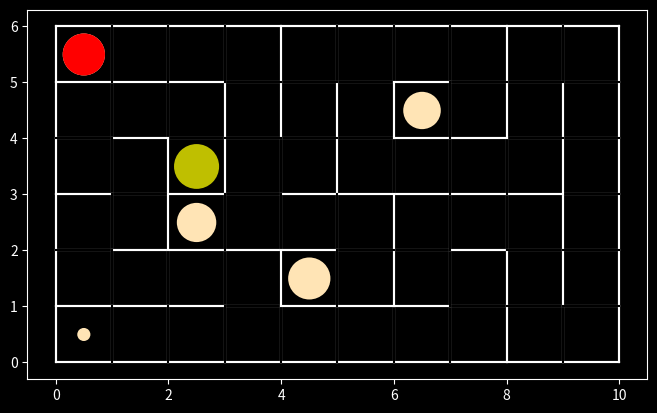

Python code for this plot:
import matplotlib.pyplot as pyplot
from random import randint, seed


size_x = 10
size_y = 6

#seed(1)


class MazeDrawer:
  
  def __init__(self, size_x, size_y):
    self.size_x = size_x
    self.size_y = size_y
  
  
  def drawBackgroundAndBorder(self, ratio = 8):
    self.__drawBackground(ratio)
    self.__drawMazeBorder()


  def drawClosedCell(self, x, y):
    self.__line(x, y + 1, x + 1, y + 1)
    self.__line(x, y, x + 1, y)
    self.__line(x + 1, y, x + 1, y + 1)
    self.__line(x, y, x, y + 1)
  
  
  def drawOpening(self, old_x, old_y, new_x, new_y):  
    if old_x == new_x:
      # only Y changed
      if old_y < new_y:
        self.__clearLine(old_x, old_y + 1, old_x + 1, old_y + 1)
      else:
        self.__clearLine(old_x, old_y, old_x + 1, old_y)
    else:
      # only X changed
      if old_x < new_x:
        self.__clearLine(old_x + 1, old_y, old_x + 1, old_y + 1)
      else:
        self.__clearLine(old_x, old_y, old_x, old_y + 1)


  def __line(self, x1, y1, x2, y2):
    pyplot.plot([x1, x2], [y1, y2], color='white')
  

  def __clearLine(self, x1, y1, x2, y2):
    pyplot.plot([x1, x2], [y1, y2], color='black')


  def __drawBackground(self, ratio):
    scale = max(self.size_x, self.size_y) / ratio
    pyplot.figure(figsize=(self.size_x / scale, self.size_y / scale))

    #pyplot.xticks([])
    #pyplot.yticks([])
    pyplot.style.use('dark_background')


  def __drawMazeBorder(self):
    self.__line(0, 0, size_x, 0)
    self.__line(0, 0, 0, size_y)
    self.__line(self.size_x, 0, self.size_x, self.size_y)
    self.__line(0, self.size_y, self.size_x, self.size_y)


# True or False if cell was visited, visited[x][y] = False
visitedMaze = [ [ False for y in range( size_y ) ] for x in range( size_x ) ]

# stack of visited cells; each item is [x, y]
visitedCells = []


def visitCell(x, y):
  visitedMaze[x][y] = True
  visitedCells.append([x, y])


class MazeRules:
  
  def __init__(self, size_x, size_y):
    self.size_x = size_x
    self.size_y = size_y
  
  def getNextCell(self, x, y):
    validDirections = self.getValidDirections(x, y)
    
    if len(validDirections) == 0:
      return self.Result.Failure(self)
  
    index = randint(0, len(validDirections) - 1)
    dir = validDirections[index]
    return self.Result.Success(self, dir[0], dir[1])

  
  def getValidDirections(self, x, y):
    validDirections = []
  
    if (self.validCell(x, y + 1)):
      validDirections.append([x, y + 1])
    if (self.validCell(x + 1, y)):
      validDirections.append([x + 1, y])
    if (self.validCell(x, y - 1)):
      validDirections.append([x, y - 1])
    if (self.validCell(x - 1, y)):
      validDirections.append([x - 1, y])
  
    return validDirections
  
  
  def validCell(self, x, y):
    if x < 0 or y < 0:
      return False
    if x >= self.size_x or y >= self.size_y:
      return False
    if visitedMaze[x][y]:
      return False
    return True


  class Result:
    def __init__(self, noValidMovement, new_x, new_y):
      self.noValidMovement = noValidMovement
      self.new_x = new_x
      self.new_y = new_y

    @staticmethod
    def Failure(parent):
      return parent.Result(True, -1, -1)
    
    @staticmethod
    def Success(parent, new_x, new_y):
      return parent.Result(False, new_x, new_y)


class FarthestDeadEnd:
  
  def __init__(self, size_x, size_y):
    self.size_x = size_x
    self.size_y = size_y
    self.max_distance = 0
    self.x = 0
    self.y = 0
    self.marker = None

  def drawDeadEnd(self, backing, x, y):
    if not backing:
      distance = len(visitedCells)
      radius = self.getIncreasingRadius(distance)

      dead_end = pyplot.Circle((x + 0.5, y + 0.5), radius=radius, fc='moccasin')
      pyplot.gca().add_patch(dead_end)
      
      if distance > self.max_distance:
        self.max_distance = distance
        self.x = x
        self.y = y
        if not self.marker:
          circle = pyplot.Circle((x + 0.5, y + 0.5), radius=radius, fc='red')
          circle.zorder = 100
          pyplot.gca().add_patch(circle)
          self.marker = circle
        else:
          self.marker.center = (x + 0.5, y + 0.5)
          self.marker.radius = radius

  def getIncreasingRadius(self, distance):
    distance = len(visitedCells)
    return min(0.4, 0.5 * distance / self.size_x / self.size_y)


class StepController:

  def __init__(self, size_x, size_y):
    self.max_steps = 2 * size_x * size_y
    self.step = 1

  def progress(self):
    self.step += 1
    if self.step > self.max_steps:
      print('Something went wrong?')


class CurrentCell:
  
  def __init__(self, size_x, size_y, mazeDrawer):
    self.size_x = size_x
    self.size_y = size_y
    self.backing = False

    self.mazeDrawer = mazeDrawer

    # starting cell
    self.x = randint(0, size_x - 1)
    self.y = randint(0, size_y - 1)

    self.marker = pyplot.Circle((self.x + 0.5, self.y + 0.5), radius=0.4, fc='y')
    pyplot.gca().add_patch(self.marker)
    self.mazeDrawer.drawClosedCell(self.x, self.y)

  def redraw(self):
    visitCell(self.x, self.y)
    self.marker.center = (self.x + 0.5, self.y + 0.5)
    self.marker.radius = self.getDecreasingRadius()
    #pyplot.savefig('maze\maze_{0:03}.png'.format(steps.step))
  
  def moveForward(self, new_x, new_y):
    self.mazeDrawer.drawClosedCell(new_x, new_y)
    self.mazeDrawer.drawOpening(self.x, self.y, new_x, new_y)
    self.x = new_x
    self.y = new_y
    self.backing = False

  def goBack(self, old_x, old_y):
    self.x = old_x
    self.y = old_y
    self.backing = True

  def getDecreasingRadius(self):
    distance = len(visitedCells)
    """
    assume R1 radius at D1% of max distance, R2 radius at D2% of max distance
    then r = max_distance * b / (x + max_distance * a), where
    a = (R2 * D2 - R1 * D1) / (R1 - R2)
    b = R1 * D1 + R1 * a
    Below I assumed: D1 = 0.5, R1 = 0.1; D2 = 0.05, R2 = 0.4
    """
    max_distance = self.size_x * self.size_y
    r = max_distance * 0.24 / (distance + max_distance * 0.4)
    return min(0.4, r)


def generateMaze(mazeDrawer):

  currentCell = CurrentCell(size_x, size_y, mazeDrawer)
  steps = StepController(size_x, size_y)
  mazeRules = MazeRules(size_x, size_y)
  
  farthestDeadEnd = FarthestDeadEnd(size_x, size_y)
  
  while True:
    currentCell.redraw()

    steps.progress()
    
    nextCell = mazeRules.getNextCell(currentCell.x, currentCell.y)
    
    if nextCell.noValidMovement:
      # no direction is possible, go back
      if len(visitedCells) <= 1:
        # no more options - maze is complete
        break
      removeCurrentCellAndIgnoreIt = visitedCells.pop()
      previousCell = visitedCells.pop()
      
      farthestDeadEnd.drawDeadEnd(currentCell.backing, currentCell.x, currentCell.y)

      currentCell.goBack(previousCell[0], previousCell[1])

    else:
      currentCell.moveForward(nextCell.new_x, nextCell.new_y)


mazeDrawer = MazeDrawer(size_x, size_y)
mazeDrawer.drawBackgroundAndBorder(8)
generateMaze(mazeDrawer)
#pyplot.show()
